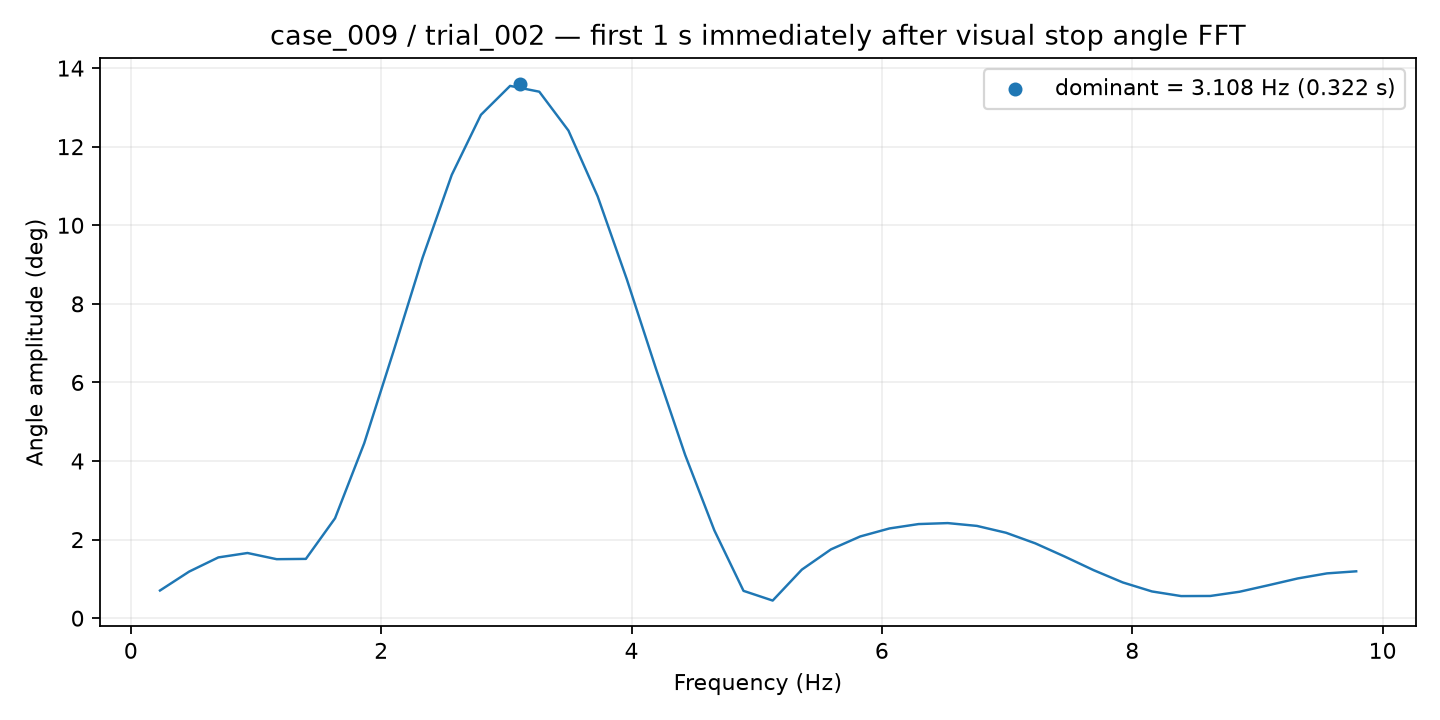

Source data for this figure (header and first rows):
frequency_hz, amplitude_deg
0.2331, 0.7048
0.4661, 1.186
0.6992, 1.547
0.9323, 1.659
1.165, 1.502
1.398, 1.509
1.632, 2.543
1.865, 4.453
2.098, 6.784
2.331, 9.174
2.564, 11.28
2.797, 12.81
3.03, 13.55
3.263, 13.4
3.496, 12.41
3.729, 10.74
3.962, 8.627
4.195, 6.349
4.428, 4.155
4.661, 2.236
4.895, 0.6958
5.128, 0.4486
5.361, 1.236
5.594, 1.752
5.827, 2.08
6.06, 2.284
6.293, 2.396
6.526, 2.42
6.759, 2.349
6.992, 2.174
7.225, 1.905
7.458, 1.572
7.691, 1.222
7.924, 0.9099
8.158, 0.6807
8.391, 0.5628
8.624, 0.5656
8.857, 0.6729
9.09, 0.84
9.323, 1.012
9.556, 1.141
9.789, 1.193
